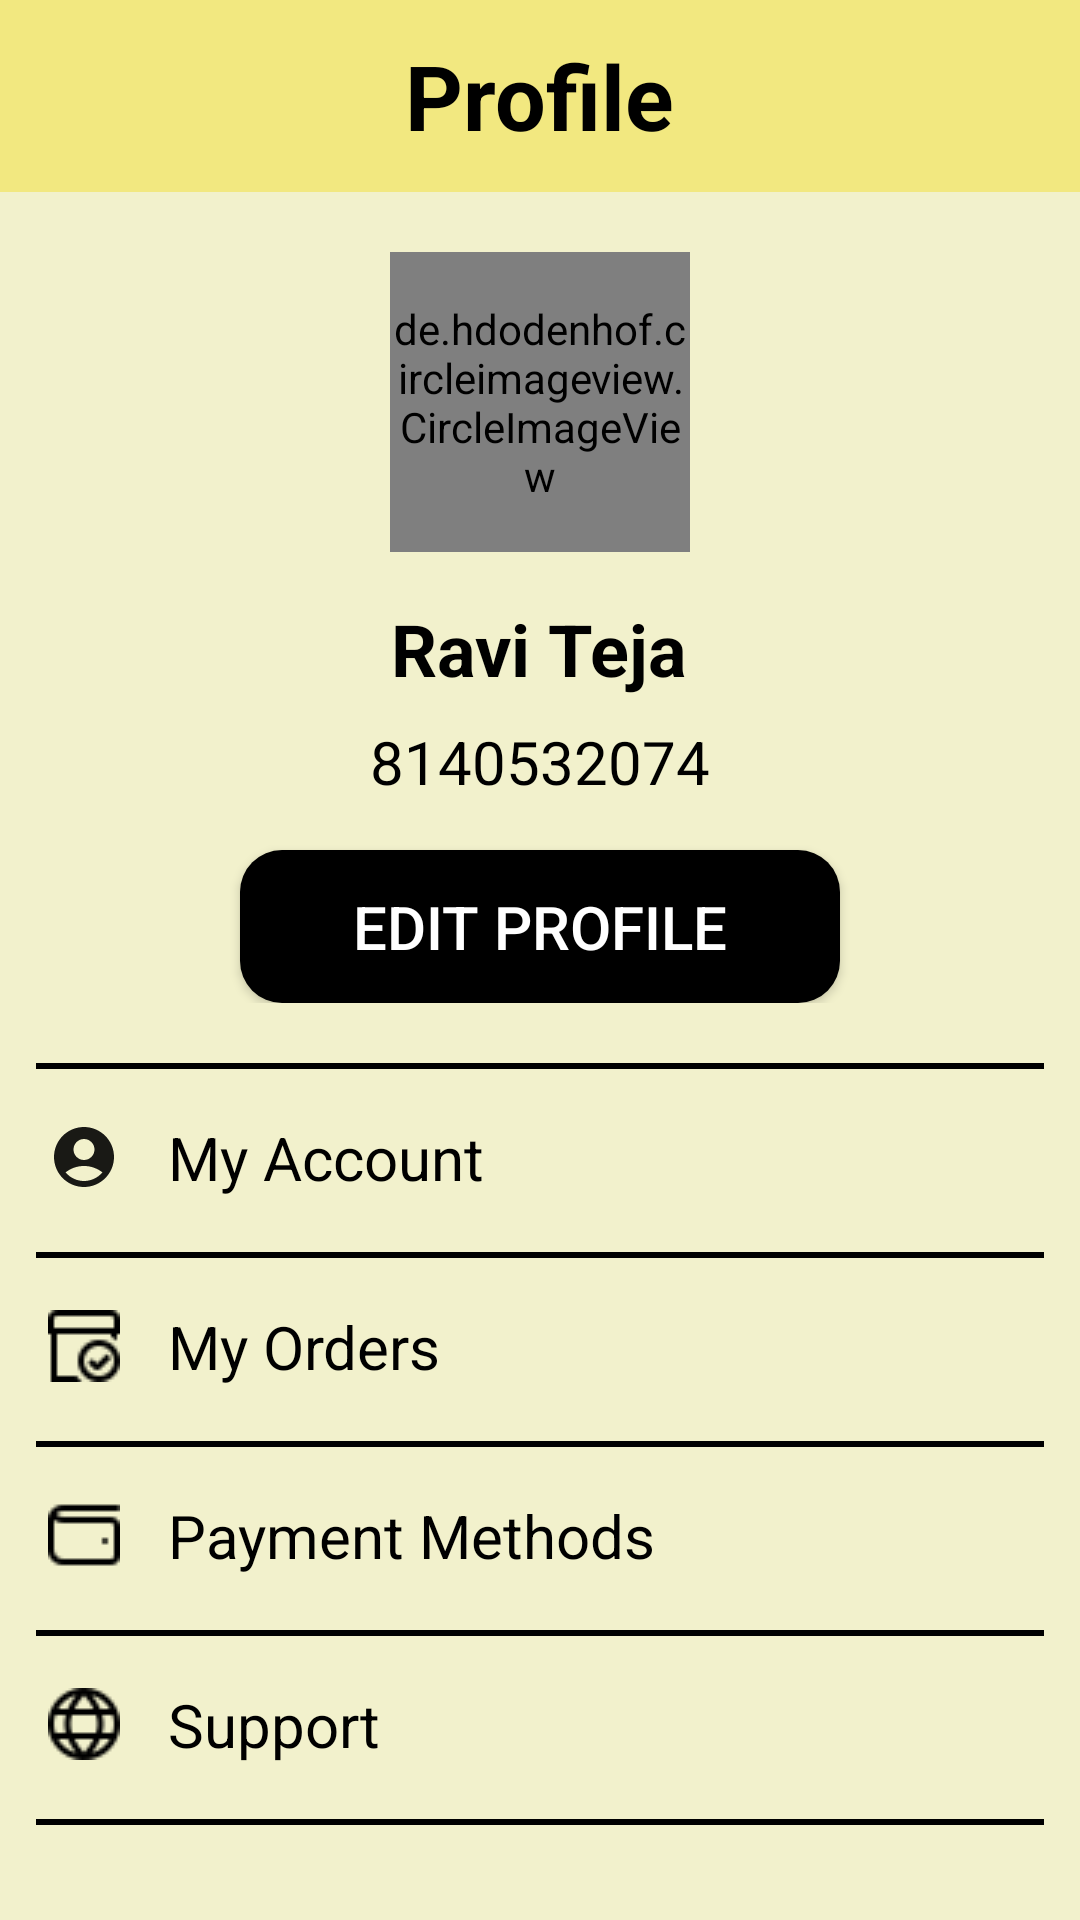

Android layout source for this screen:
<!-- AndroidManifest.xml: application theme Theme.AgriVistaar -->
<!-- res/layout/fragment_profile.xml -->
<?xml version="1.0" encoding="utf-8"?>
<LinearLayout xmlns:android="http://schemas.android.com/apk/res/android"
    android:layout_width="match_parent"
    android:layout_height="match_parent"
    android:background="@color/bg_profile"
    android:orientation="vertical">

    <LinearLayout
        android:layout_width="match_parent"
        android:layout_height="?attr/actionBarSize"
        android:background="@color/yellow"
        android:gravity="center">

        <TextView
            android:layout_width="wrap_content"
            android:layout_height="wrap_content"
            android:layout_gravity="center"
            android:text="@string/profile"
            android:textColor="@color/black"
            android:textSize="30sp"
            android:textStyle="bold" />

    </LinearLayout>


    <LinearLayout
        android:layout_width="match_parent"
        android:layout_height="wrap_content"
        android:gravity="center"
        android:background="@color/bg_profile"
        android:orientation="vertical">

        <de.hdodenhof.circleimageview.CircleImageView
            android:layout_width="100dp"
            android:layout_height="100dp"
            android:src="@drawable/ic_user_profile"
            android:layout_gravity="center"
            android:layout_marginTop="20dp"/>

        <TextView
            android:layout_width="wrap_content"
            android:layout_height="wrap_content"
            android:layout_marginTop="16dp"
            android:text="@string/ravi_teja"
            android:textColor="@color/black"
            android:textSize="24sp"
            android:textStyle="bold" />

        <TextView
            android:layout_width="wrap_content"
            android:layout_height="wrap_content"
            android:layout_marginTop="8dp"
            android:text="@string/_8140532074"
            android:textColor="@color/black"
            android:textSize="20sp" />

        <androidx.appcompat.widget.AppCompatButton
            android:layout_width="200dp"
            android:layout_height="wrap_content"
            android:layout_marginTop="16dp"
            android:background="@drawable/btn_edit_profile"
            android:padding="12dp"
            android:text="@string/edit_profile"
            android:textSize="20sp"
            android:textColor="@color/white" />

    </LinearLayout>

    <View
        android:layout_width="match_parent"
        android:layout_height="2dp"
        android:background="@color/black"
        android:layout_marginTop="20dp"
        android:layout_marginStart="12dp"
        android:layout_marginEnd="12dp"/>

    <LinearLayout
        android:layout_width="match_parent"
        android:layout_height="0dp"
        android:layout_weight="1"
        android:orientation="vertical">

        <LinearLayout
            android:id="@+id/myAccount"
            android:layout_width="match_parent"
            android:layout_height="wrap_content"
            android:background="@color/bg_profile"
            android:gravity="center_vertical"
            android:padding="16dp">

            <ImageView
                android:layout_width="wrap_content"
                android:layout_height="wrap_content"
                android:src="@drawable/ic_account"
                android:layout_gravity="center"/>

            <TextView
                android:layout_width="0dp"
                android:layout_height="wrap_content"
                android:layout_marginStart="16dp"
                android:layout_weight="1"
                android:text="@string/my_account"
                android:textColor="@color/black"
                android:textSize="20sp" />

            <ImageView
                android:layout_width="wrap_content"
                android:layout_height="wrap_content"
                android:src="@drawable/ic_arrow" />
        </LinearLayout>

        <View
            android:layout_width="match_parent"
            android:layout_height="2dp"
            android:background="@color/black"
            android:layout_marginTop="2dp"
            android:layout_marginStart="12dp"
            android:layout_marginEnd="12dp"/>

        <LinearLayout
            android:id="@+id/myOrders"
            android:layout_width="match_parent"
            android:layout_height="wrap_content"
            android:background="@color/bg_profile"
            android:gravity="center_vertical"
            android:padding="16dp">

            <ImageView
                android:layout_width="wrap_content"
                android:layout_height="wrap_content"
                android:src="@drawable/ic_orders" />

            <TextView
                android:layout_width="0dp"
                android:layout_height="wrap_content"
                android:layout_marginStart="16dp"
                android:layout_weight="1"
                android:text="@string/my_orders"
                android:textColor="@color/black"
                android:textSize="20sp" />

            <ImageView
                android:layout_width="wrap_content"
                android:layout_height="wrap_content"
                android:src="@drawable/ic_arrow" />

        </LinearLayout>

        <View
            android:layout_width="match_parent"
            android:layout_height="2dp"
            android:background="@color/black"
            android:layout_marginTop="2dp"
            android:layout_marginStart="12dp"
            android:layout_marginEnd="12dp"/>

        <LinearLayout
            android:id="@+id/paymentMethods"
            android:layout_width="match_parent"
            android:layout_height="wrap_content"
            android:background="@color/bg_profile"
            android:gravity="center_vertical"
            android:padding="16dp">

            <ImageView
                android:layout_width="wrap_content"
                android:layout_height="wrap_content"
                android:src="@drawable/ic_payment" />

            <TextView
                android:layout_width="0dp"
                android:layout_height="wrap_content"
                android:layout_marginStart="16dp"
                android:layout_weight="1"
                android:text="@string/payment_methods"
                android:textColor="@color/black"
                android:textSize="20sp" />

            <ImageView
                android:layout_width="wrap_content"
                android:layout_height="wrap_content"
                android:src="@drawable/ic_arrow" />

        </LinearLayout>

        <View
            android:layout_width="match_parent"
            android:layout_height="2dp"
            android:background="@color/black"
            android:layout_marginTop="2dp"
            android:layout_marginStart="12dp"
            android:layout_marginEnd="12dp"/>

        <LinearLayout
            android:id="@+id/support"
            android:layout_width="match_parent"
            android:layout_height="wrap_content"
            android:background="@color/bg_profile"
            android:gravity="center_vertical"
            android:padding="16dp">

            <ImageView
                android:layout_width="wrap_content"
                android:layout_height="wrap_content"
                android:src="@drawable/ic_support" />

            <TextView
                android:layout_width="0dp"
                android:layout_height="wrap_content"
                android:layout_marginStart="16dp"
                android:layout_weight="1"
                android:text="@string/support"
                android:textColor="@color/black"
                android:textSize="20sp" />

            <ImageView
                android:layout_width="wrap_content"
                android:layout_height="wrap_content"
                android:src="@drawable/ic_arrow" />

        </LinearLayout>

        <View
            android:layout_width="match_parent"
            android:layout_height="2dp"
            android:background="@color/black"
            android:layout_marginTop="2dp"
            android:layout_marginStart="12dp"
            android:layout_marginEnd="12dp"/>

        <LinearLayout
            android:id="@+id/logOut"
            android:layout_width="match_parent"
            android:layout_height="wrap_content"
            android:background="@color/bg_profile"
            android:gravity="center_vertical"
            android:padding="16dp">

            <ImageView
                android:layout_width="wrap_content"
                android:layout_height="wrap_content"
                android:src="@drawable/ic_logout"/>

            <TextView
                android:layout_width="0dp"
                android:layout_height="wrap_content"
                android:layout_marginStart="16dp"
                android:layout_weight="1"
                android:text="@string/logout"
                android:textColor="@color/black"
                android:textSize="20sp" />

            <ImageView
                android:layout_width="wrap_content"
                android:layout_height="wrap_content"
                android:src="@drawable/ic_arrow"/>

        </LinearLayout>

        <View
            android:layout_width="match_parent"
            android:layout_height="2dp"
            android:background="@color/black"
            android:layout_marginTop="2dp"
            android:layout_marginStart="12dp"
            android:layout_marginEnd="12dp"/>

    </LinearLayout>

</LinearLayout>
<!-- resources referenced by this layout -->
<resources>
  <color name="bg_profile">#F2F1CC</color>
  <color name="black">#FF000000</color>
  <color name="white">#FFFFFFFF</color>
  <color name="yellow">#F2E880</color>
  <!-- drawable btn_edit_profile (drawable) -->
  <?xml version="1.0" encoding="utf-8"?>
  <shape
      android:shape="rectangle"
      xmlns:android="http://schemas.android.com/apk/res/android">
  
      <solid android:color="@color/black"/>
      <corners android:radius="14dp"/>
  
  </shape>
  <!-- drawable ic_account (drawable) -->
  <vector xmlns:android="http://schemas.android.com/apk/res/android" android:alpha="0.9" android:height="24dp" android:tint="#000000" android:viewportHeight="24" android:viewportWidth="24" android:width="24dp">
        
      <path android:fillColor="@android:color/white" android:pathData="M12,2C6.48,2 2,6.48 2,12s4.48,10 10,10s10,-4.48 10,-10S17.52,2 12,2zM12,6c1.93,0 3.5,1.57 3.5,3.5S13.93,13 12,13s-3.5,-1.57 -3.5,-3.5S10.07,6 12,6zM12,20c-2.03,0 -4.43,-0.82 -6.14,-2.88C7.55,15.8 9.68,15 12,15s4.45,0.8 6.14,2.12C16.43,19.18 14.03,20 12,20z"/>
      
  </vector>
  <!-- drawable ic_logout: png bitmap (drawable, 488 bytes) -->
  <!-- drawable ic_orders: png bitmap (drawable, 478 bytes) -->
  <!-- drawable ic_payment: png bitmap (drawable, 290 bytes) -->
  <!-- drawable ic_support: png bitmap (drawable, 677 bytes) -->
  <!-- drawable ic_user_profile: png bitmap (drawable, 593 bytes) -->
  <string name="_8140532074">8140532074</string>
  <string name="edit_profile">Edit Profile</string>
  <string name="logout">Logout</string>
  <string name="my_account">My Account</string>
  <string name="my_orders">My Orders</string>
  <string name="payment_methods">Payment Methods</string>
  <string name="profile">Profile</string>
  <string name="ravi_teja">Ravi Teja</string>
  <string name="support">Support</string>
  <style name="Theme.AgriVistaar" parent="Base.Theme.AgriVistaar" />
  <style name="Base.Theme.AgriVistaar" parent="Theme.Material3.DayNight.NoActionBar">
          
          
      </style>
</resources>
